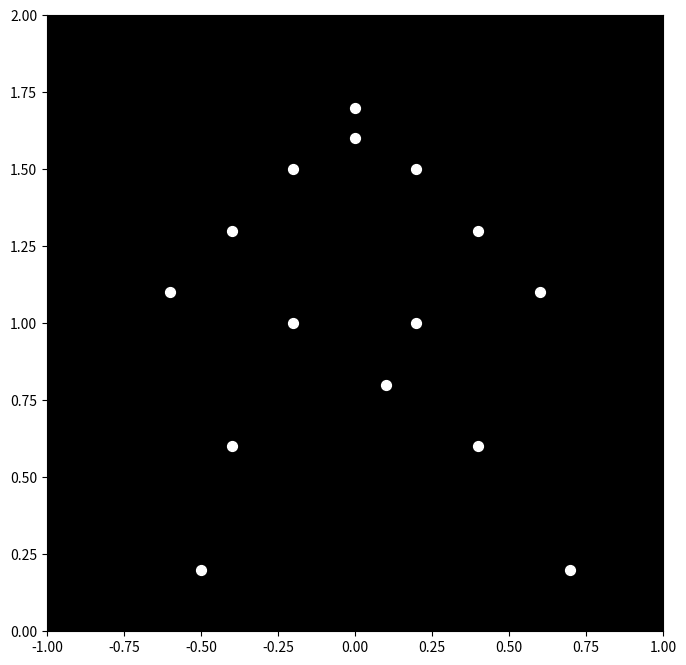

Write Python code to recreate this figure.

import numpy as np
import matplotlib.pyplot as plt
import matplotlib.animation as animation

# Define the key points for a walking woman with heavy weight
key_points = [
    "head", "neck", "right_shoulder", "left_shoulder", "right_elbow", "left_elbow",
    "right_wrist", "left_wrist", "right_hip", "left_hip", "right_knee", "left_knee",
    "right_ankle", "left_ankle", "center_of_mass"
]

# Define initial positions for the key points
initial_positions = np.array([
    [0, 1.7],  # head
    [0, 1.6],  # neck
    [0.2, 1.5],  # right_shoulder
    [-0.2, 1.5],  # left_shoulder
    [0.4, 1.3],  # right_elbow
    [-0.4, 1.3],  # left_elbow
    [0.6, 1.1],  # right_wrist
    [-0.6, 1.1],  # left_wrist
    [0.2, 1.0],  # right_hip
    [-0.2, 1.0],  # left_hip
    [0.4, 0.6],  # right_knee
    [-0.4, 0.6],  # left_knee
    [0.6, 0.2],  # right_ankle
    [-0.6, 0.2],  # left_ankle
    [0, 0.8]  # center_of_mass
])

# Define the animation parameters
frame_rate = 30  # frames per second
total_frames = 180  # total number of frames (6 seconds)
step_size = 1 / frame_rate  # time step in seconds

# Define the walking gait function
def walk_gait(t):
    phase = t * 2 * np.pi
    x_offset = 0.3 * np.sin(phase)
    y_offset = 0.1 * np.sin(2 * phase)
    
    positions = initial_positions.copy()
    positions[:, 0] += x_offset
    positions[:, 1] += y_offset
    
    # Adjust for heavy weight
    positions[10:, 1] -= 0.1 * np.sin(phase)  # lower body sinks more
    positions[12:, 0] += 0.1 * np.cos(phase)  # feet move more side-to-side
    
    return positions

# Set up the plot
fig, ax = plt.subplots(figsize=(8, 8))
ax.set_xlim(-1, 1)
ax.set_ylim(0, 2)
ax.set_aspect('equal')
ax.set_facecolor('black')
scat = ax.scatter([], [], s=50, color='white')

# Update function for the animation
def update(frame):
    t = frame * step_size
    positions = walk_gait(t)
    scat.set_offsets(positions)
    return scat,

# Create the animation
ani = animation.FuncAnimation(fig, update, frames=total_frames, interval=1000/frame_rate, blit=True)

# Display the animation
plt.show()
